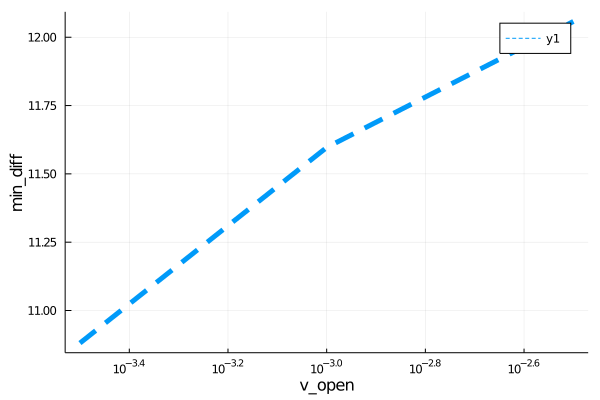

The table this chart was drawn from, first rows:
para, error
0.0003162, 10.88
0.001, 11.6
0.003162, 12.06
